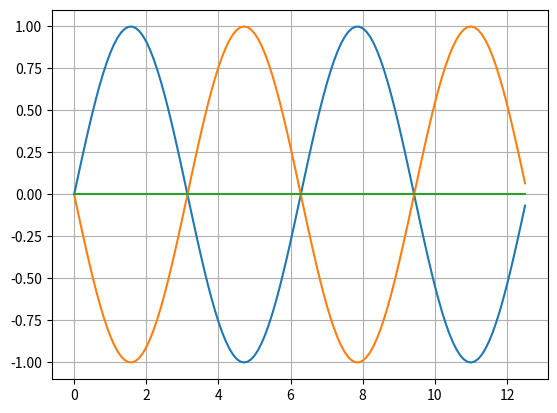

Generate this figure with matplotlib:
import matplotlib.pyplot as plt
import numpy as np


x = np.arange(0,4*np.pi,0.1)  
y = np.sin(x)

t = np.sin(x + np.pi)

c = np.cos(x + 90)

soma = y + t

plt.plot(x,y,x,t,x,soma)
plt.grid()
plt.show()
